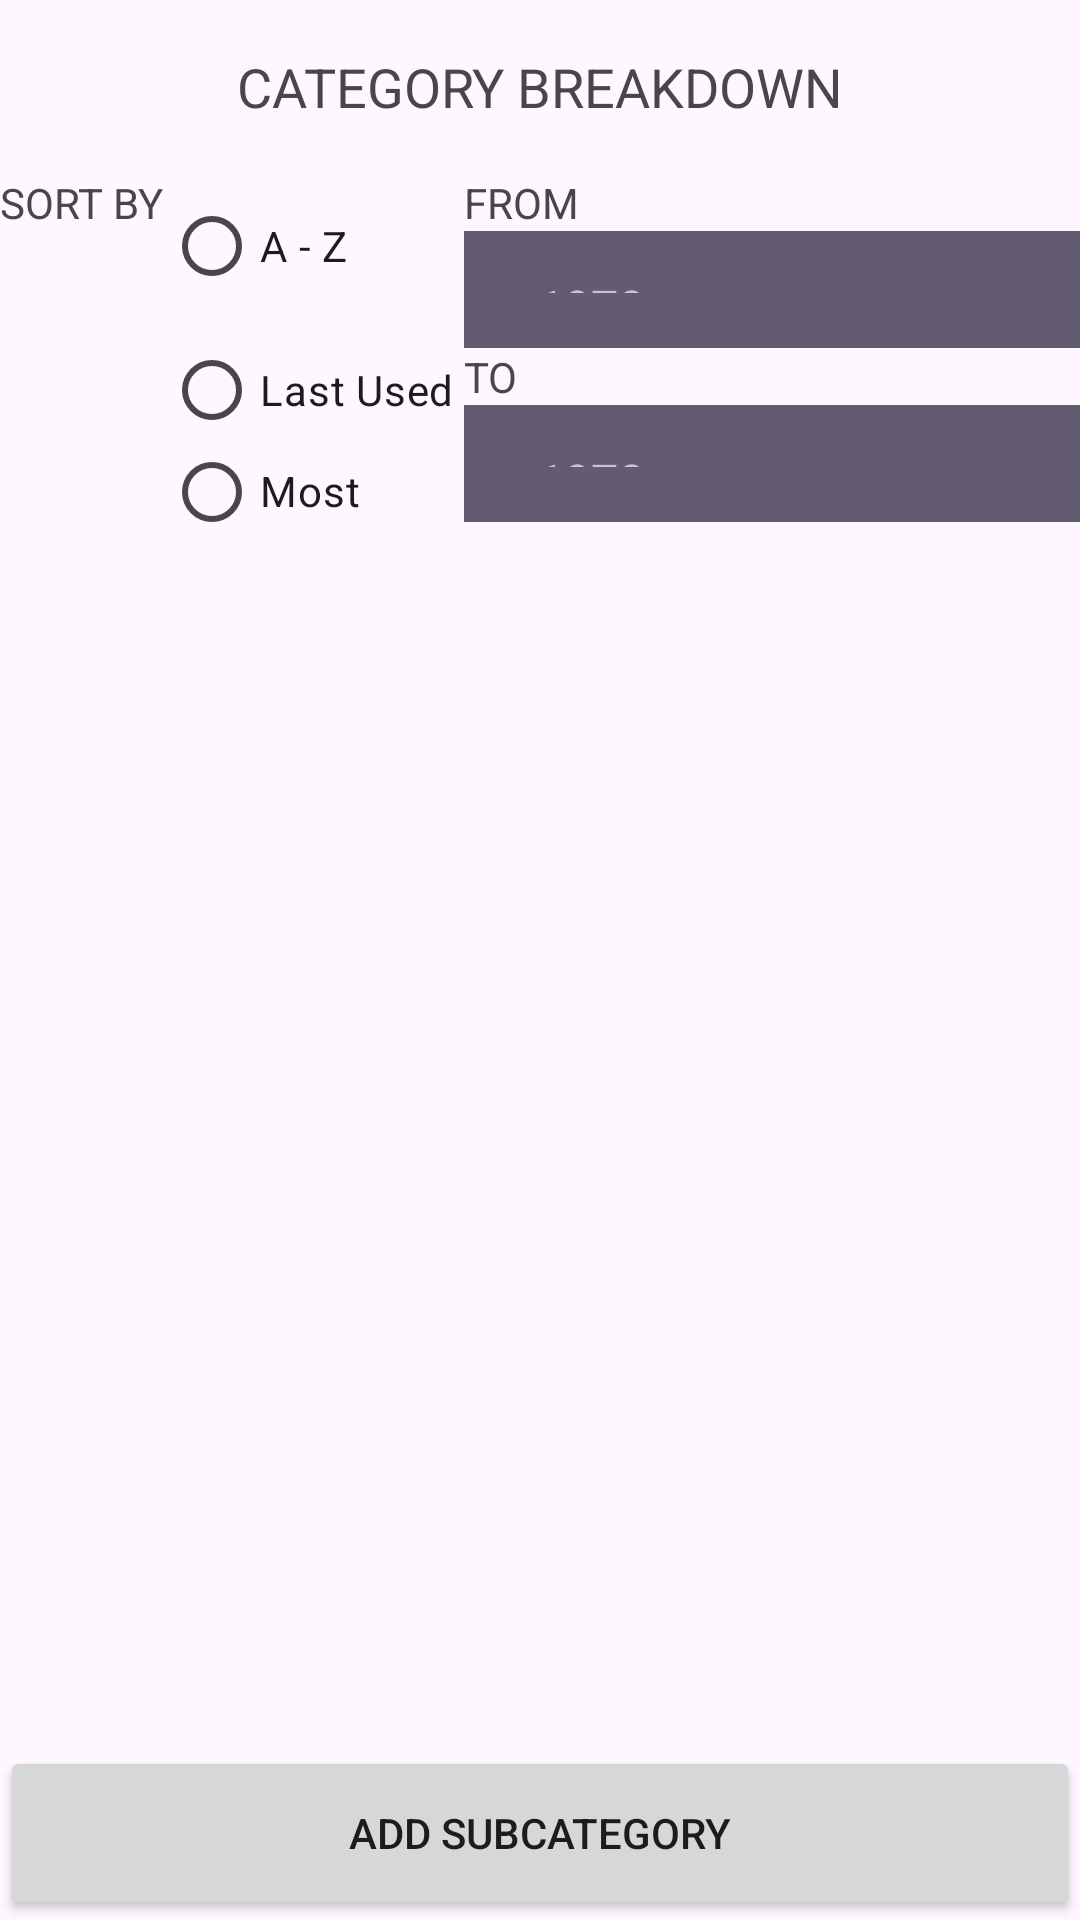

This screen was rendered from an Android layout file. Write that file and the resources it references.
<!-- AndroidManifest.xml: application theme Theme.B_b -->
<!-- res/layout/fragment_category_breakdown.xml -->
<?xml version="1.0" encoding="utf-8"?>
<LinearLayout xmlns:android="http://schemas.android.com/apk/res/android"
    android:layout_width="match_parent"
    android:layout_height="match_parent"
    android:orientation="vertical">

    <TextView
        android:layout_width="match_parent"
        android:layout_height="0dp"
        android:text="Category Breakdown"
        android:textAllCaps="true"
        android:gravity="center"
        android:textSize="18sp"
        android:layout_weight="100"/>
    <LinearLayout
        android:layout_width="match_parent"
        android:layout_height="0dp"
        android:orientation="horizontal"
        android:layout_weight="200">
        <TextView
            android:layout_width="wrap_content"
            android:layout_height="wrap_content"
            android:text="SORT BY"/>

        <RadioGroup
            android:id="@+id/rgCategorySort"
            android:layout_width="100dp"
            android:layout_height="wrap_content"
            android:orientation="vertical"
            >

            <RadioButton
                android:id="@+id/rbCategorySortAZ"
                android:layout_width="wrap_content"
                android:layout_height="wrap_content"
                android:text="A - Z" />

            <RadioButton
                android:id="@+id/rbCategorySortLastUsed"
                android:layout_width="wrap_content"
                android:layout_height="wrap_content"
                android:text="Last Used" />

            <RadioButton
                android:id="@+id/rbCategorySortMostUsed"
                android:layout_width="wrap_content"
                android:layout_height="wrap_content"
                android:text="Most Used" />
        </RadioGroup>
        <LinearLayout
            android:layout_width="match_parent"
            android:layout_height="match_parent"
            android:orientation="vertical">

            <TextView
                android:layout_width="wrap_content"
                android:layout_height="wrap_content"
                android:text="FROM" />

            <DatePicker
                android:id="@+id/dpCategoryStartDate"
                android:layout_width="match_parent"
                android:layout_height="0dp"
                android:layout_weight="1" />

            <TextView
                android:layout_width="wrap_content"
                android:layout_height="wrap_content"
                android:text="TO" />

            <DatePicker
                android:id="@+id/dpCategoryEndDate"
                android:layout_width="match_parent"
                android:layout_height="0dp"
                android:layout_weight="1" />

        </LinearLayout>
    </LinearLayout>
    <FrameLayout
        android:layout_width="match_parent"
        android:layout_height="60dp"
        android:layout_weight="100"/>
    <ListView
        android:id="@+id/lvCategories"
        android:layout_width="match_parent"
        android:layout_height="0dp"
        android:layout_weight="500"/>
    <Button
        android:id="@+id/btnAddCategory"
        android:layout_width="match_parent"
        android:layout_height="0dp"
        android:layout_weight="100"
        android:text="Add SubCategory"
        android:textAllCaps="true"/>


</LinearLayout>
<!-- resources referenced by this layout -->
<resources>
  <style name="Theme.B_b" parent="Base.Theme.B_b" />
  <style name="Base.Theme.B_b" parent="Theme.Material3.DayNight.NoActionBar">
          
          
      </style>
</resources>
